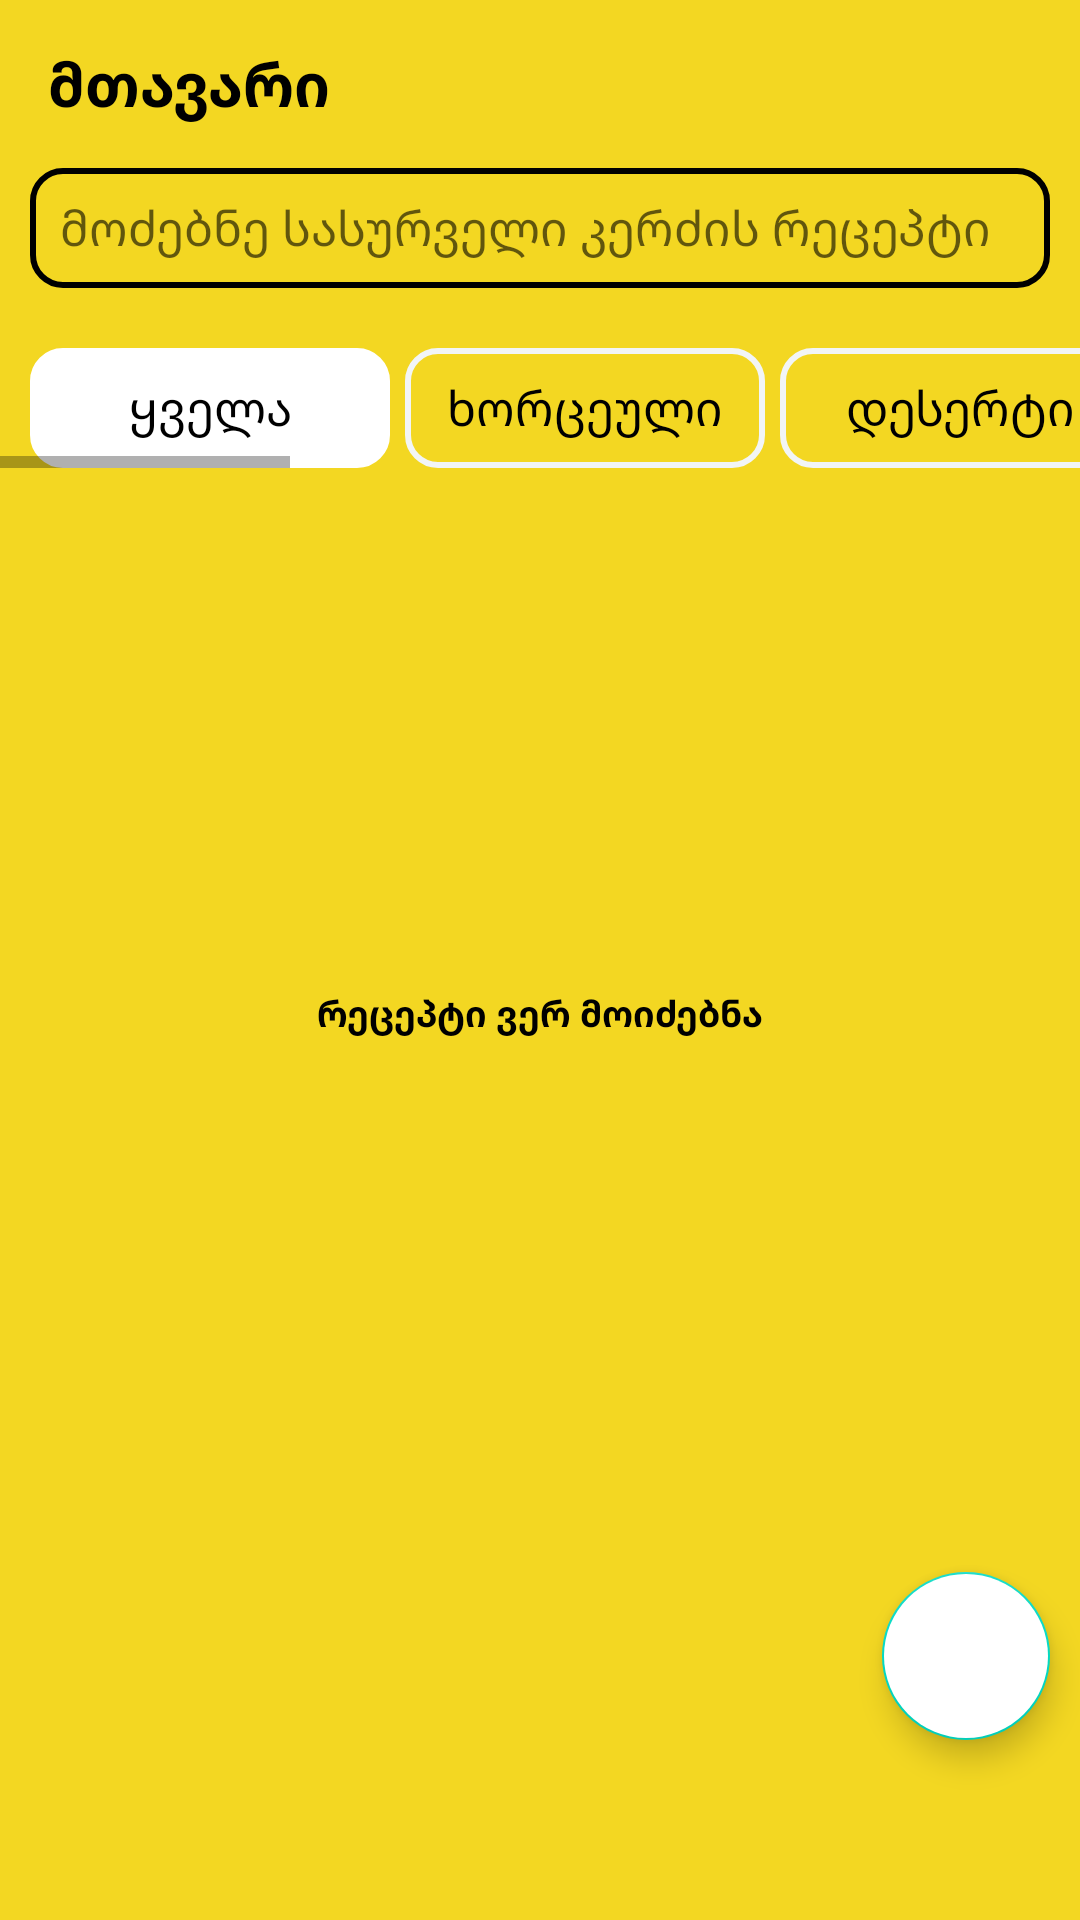

Produce the Android XML layout that renders to this screen, including the resource entries it uses.
<!-- AndroidManifest.xml: application theme Theme.FoodApp -->
<!-- res/layout/fragment_home.xml -->
<?xml version="1.0" encoding="utf-8"?>
<androidx.constraintlayout.widget.ConstraintLayout xmlns:android="http://schemas.android.com/apk/res/android"
    xmlns:app="http://schemas.android.com/apk/res-auto"
    xmlns:tools="http://schemas.android.com/tools"
    android:layout_width="match_parent"
    android:layout_height="match_parent"
    android:background="@color/yellow"
    tools:context=".ui.dashboard.HomeFragment">

    <androidx.appcompat.widget.Toolbar
        android:id="@+id/toolbar_home"
        android:layout_width="match_parent"
        android:layout_height="?attr/actionBarSize"
        android:background="@android:color/transparent"
        app:titleTextColor="@color/black"
        tools:ignore="MissingConstraints">

    <TextView
    android:layout_width="wrap_content"
    android:layout_height="wrap_content"
    android:text="მთავარი"
    android:textColor="@color/black"
    android:textSize="20sp"
    android:textStyle="bold"

    />
</androidx.appcompat.widget.Toolbar>


    <EditText
        android:id="@+id/home_et"
        android:layout_width="match_parent"
        android:layout_height="40dp"
        app:layout_constraintStart_toStartOf="parent"
        app:layout_constraintEnd_toEndOf="parent"
        app:layout_constraintTop_toBottomOf="@id/toolbar_home"
        app:layout_constraintBottom_toTopOf="@id/horizontal"
        android:background="@drawable/et"
        android:layout_marginStart="10dp"
        android:layout_marginEnd="10dp"
        android:hint="მოძებნე სასურველი კერძის რეცეპტი"
        android:textColor="@color/white"
        android:textSize="16sp"
        android:paddingStart="10dp"
        android:drawableEnd="@drawable/baseline_search_24"
        android:paddingEnd="10dp"
        android:imeOptions="actionSearch"
        android:inputType="text"
        />

    <HorizontalScrollView
        android:id="@+id/horizontal"
        android:layout_width="match_parent"
        android:layout_height="wrap_content"
        app:layout_constraintStart_toStartOf="parent"
        app:layout_constraintEnd_toEndOf="parent"
        app:layout_constraintTop_toBottomOf="@id/home_et"
        app:layout_constraintBottom_toTopOf="@id/recyclerView"
        android:layout_marginTop="20dp"
        >



   <RadioGroup
       android:id="@+id/home_radioGroup"
       android:layout_width="match_parent"
       android:layout_height="wrap_content"
       android:orientation="horizontal"
       app:layout_constraintStart_toStartOf="parent"
       app:layout_constraintEnd_toEndOf="parent"
       android:layout_marginStart="10dp"
       android:layout_marginEnd="10dp"
       >


       <RadioButton
           android:id="@+id/home_yvela"
           android:layout_width="120dp"
           android:layout_height="40dp"
           android:checked="true"
           android:button="@null"
           android:background="@drawable/gender"
           android:textColor="@drawable/gendertext"
           android:text="ყველა"
           android:textSize="16sp"
           android:layout_gravity="center"
           android:gravity="center"
           android:layout_marginEnd="5dp"
           />

       <RadioButton
           android:id="@+id/home_xorceuli"
           android:layout_width="120dp"
           android:layout_height="40dp"
           android:checked="false"
           android:button="@null"
           android:background="@drawable/gender"
           android:textColor="@drawable/gendertext"
           android:text="ხორცეული"
           android:textSize="16sp"
           android:layout_gravity="center"
           android:gravity="center"
           android:layout_marginEnd="5dp"
           />

       <RadioButton
           android:id="@+id/home_deserti"
           android:layout_width="120dp"
           android:layout_height="40dp"
           android:checked="false"
           android:button="@null"
           android:background="@drawable/gender"
           android:textColor="@drawable/gendertext"
           android:text="დესერტი"
           android:textSize="16sp"
           android:layout_gravity="center"
           android:gravity="center"
           android:layout_marginEnd="5dp"
           />

       <RadioButton
           android:id="@+id/home_comeuli"
           android:layout_width="120dp"
           android:layout_height="40dp"
           android:checked="false"
           android:button="@null"
           android:background="@drawable/gender"
           android:textColor="@drawable/gendertext"
           android:text="ცომეული"
           android:textSize="16sp"
           android:layout_gravity="center"
           android:gravity="center"
           android:layout_marginEnd="5dp"
           />

       <RadioButton
           android:id="@+id/home_pasta"
           android:layout_width="120dp"
           android:layout_height="40dp"
           android:checked="false"
           android:button="@null"
           android:background="@drawable/gender"
           android:textColor="@drawable/gendertext"
           android:text="პასტა"
           android:textSize="16sp"
           android:layout_gravity="center"
           android:gravity="center"
           android:layout_marginEnd="5dp"
           />

       <RadioButton
           android:id="@+id/home_zgvis_produqtebi"
           android:layout_width="190dp"
           android:layout_height="40dp"
           android:checked="false"
           android:button="@null"
           android:background="@drawable/gender"
           android:textColor="@drawable/gendertext"
           android:text="ზღვის პროდუქტები"
           android:textSize="16sp"
           android:layout_gravity="center"
           android:gravity="center"
           android:layout_marginEnd="5dp"
           />

       <RadioButton
           android:id="@+id/home_bostneuli"
           android:layout_width="120dp"
           android:layout_height="40dp"
           android:checked="false"
           android:button="@null"
           android:background="@drawable/gender"
           android:textColor="@drawable/gendertext"
           android:text="ბოსტნეული"
           android:textSize="16sp"
           android:layout_gravity="center"
           android:gravity="center"
           android:layout_marginEnd="5dp"
           />

       <RadioButton
           android:id="@+id/home_wvniani"
           android:layout_width="120dp"
           android:layout_height="40dp"
           android:checked="false"
           android:button="@null"
           android:background="@drawable/gender"
           android:textColor="@drawable/gendertext"
           android:text="წვნიანი"
           android:textSize="16sp"
           android:layout_gravity="center"
           android:gravity="center"
           android:layout_marginEnd="5dp"
           />

       <RadioButton
           android:id="@+id/home_salatebi"
           android:layout_width="120dp"
           android:layout_height="40dp"
           android:checked="false"
           android:button="@null"
           android:background="@drawable/gender"
           android:textColor="@drawable/gendertext"
           android:text="სალათები"
           android:textSize="16sp"
           android:layout_gravity="center"
           android:gravity="center"
           android:layout_marginEnd="5dp"
           />

       <RadioButton
           android:id="@+id/home_sousebi"
           android:layout_width="120dp"
           android:layout_height="40dp"
           android:checked="false"
           android:button="@null"
           android:background="@drawable/gender"
           android:textColor="@drawable/gendertext"
           android:text="სოუსები"
           android:textSize="16sp"
           android:layout_gravity="center"
           android:gravity="center"
           android:layout_marginEnd="15dp"
           />


   </RadioGroup>
    </HorizontalScrollView>

    <androidx.recyclerview.widget.RecyclerView
        android:id="@+id/recyclerView"
        android:layout_width="0dp"
        android:layout_height="0dp"
        app:layout_constraintTop_toBottomOf="@id/horizontal"
        app:layout_constraintBottom_toTopOf="@id/home_add"
        app:layout_constraintStart_toStartOf="parent"
        app:layout_constraintEnd_toEndOf="parent"
        />

    <TextView
        android:id="@+id/home_text_no"
        android:layout_width="wrap_content"
        android:layout_height="wrap_content"
        android:text="რეცეპტი ვერ მოიძებნა"
        android:textColor="@color/black"
        android:textSize="12sp"
        android:layout_marginStart="10dp"
        android:layout_marginEnd="10dp"
        android:layout_gravity="center"
        android:textStyle="bold"
        android:layout_marginBottom="5dp"
        app:layout_constraintStart_toStartOf="parent"
        app:layout_constraintEnd_toEndOf="parent"
        app:layout_constraintTop_toBottomOf="@id/horizontal"
        app:layout_constraintBottom_toTopOf="@id/home_add"

        />



    <com.google.android.material.floatingactionbutton.FloatingActionButton
        android:id="@+id/home_add"
        android:layout_width="200dp"
        android:layout_height="wrap_content"
        app:layout_constraintEnd_toEndOf="parent"
        app:layout_constraintBottom_toBottomOf="parent"
        android:layout_marginBottom="60dp"
        android:layout_marginEnd="10dp"
        android:src="@drawable/baseline_add_24"
        android:backgroundTint="@color/white"
        >


    </com.google.android.material.floatingactionbutton.FloatingActionButton>
    
    

</androidx.constraintlayout.widget.ConstraintLayout>
<!-- resources referenced by this layout -->
<resources>
  <color name="black">#FF000000</color>
  <color name="white">#FFFFFFFF</color>
  <color name="yellow">#F3D722</color>
  <!-- drawable et (drawable) -->
  <?xml version="1.0" encoding="utf-8"?>
  <shape  android:shape="rectangle" xmlns:android="http://schemas.android.com/apk/res/android">
  
      <stroke android:color="@color/black"
          android:width="2dp"/>
  
      <corners android:radius="10dp"/>
  
  </shape>
  <!-- drawable gender (drawable) -->
  <?xml version="1.0" encoding="utf-8"?>
  <selector xmlns:android="http://schemas.android.com/apk/res/android">
  
      <item android:state_checked="true">
  
          <shape android:shape="rectangle">
  
              <stroke android:width="2dp"
                  android:color="@color/white"/>
  
  <solid android:color="@color/white"/>
  
              <corners android:radius="10dp"/>
  
  
  
          </shape>
      </item>
  
      <item android:state_checked="false">
  
  <shape android:shape="rectangle">
  
      <stroke android:color="@color/background"
          android:width="2dp"/>
  
      <corners android:radius="10dp"/>
  
  </shape>
  
      </item>
  
  
  
  
  
  
  
  
  </selector>
  <!-- drawable gendertext (drawable) -->
  <?xml version="1.0" encoding="utf-8"?>
  <selector xmlns:android="http://schemas.android.com/apk/res/android">
  
      <item
          android:color = "@color/black" android:state_checked="true"/>
  
      <item android:state_checked="false" android:color = "@color/black"/>
  
  </selector>
  <style name="Theme.FoodApp" parent="Theme.MaterialComponents.DayNight.DarkActionBar">
          
          <item name="colorPrimary">@color/purple_500</item>
          <item name="colorPrimaryVariant">@color/purple_700</item>
          <item name="colorOnPrimary">@color/white</item>
          
          <item name="colorSecondary">@color/teal_200</item>
          <item name="colorSecondaryVariant">@color/teal_700</item>
          <item name="colorOnSecondary">@color/black</item>
          
          <item name="android:statusBarColor">@color/yellow</item>
          
      </style>
  <color name="background">#F2F5F6</color>
  <color name="purple_500">#FF6200EE</color>
  <color name="purple_700">#FF3700B3</color>
  <color name="teal_200">#FF03DAC5</color>
  <color name="teal_700">#FF018786</color>
</resources>
